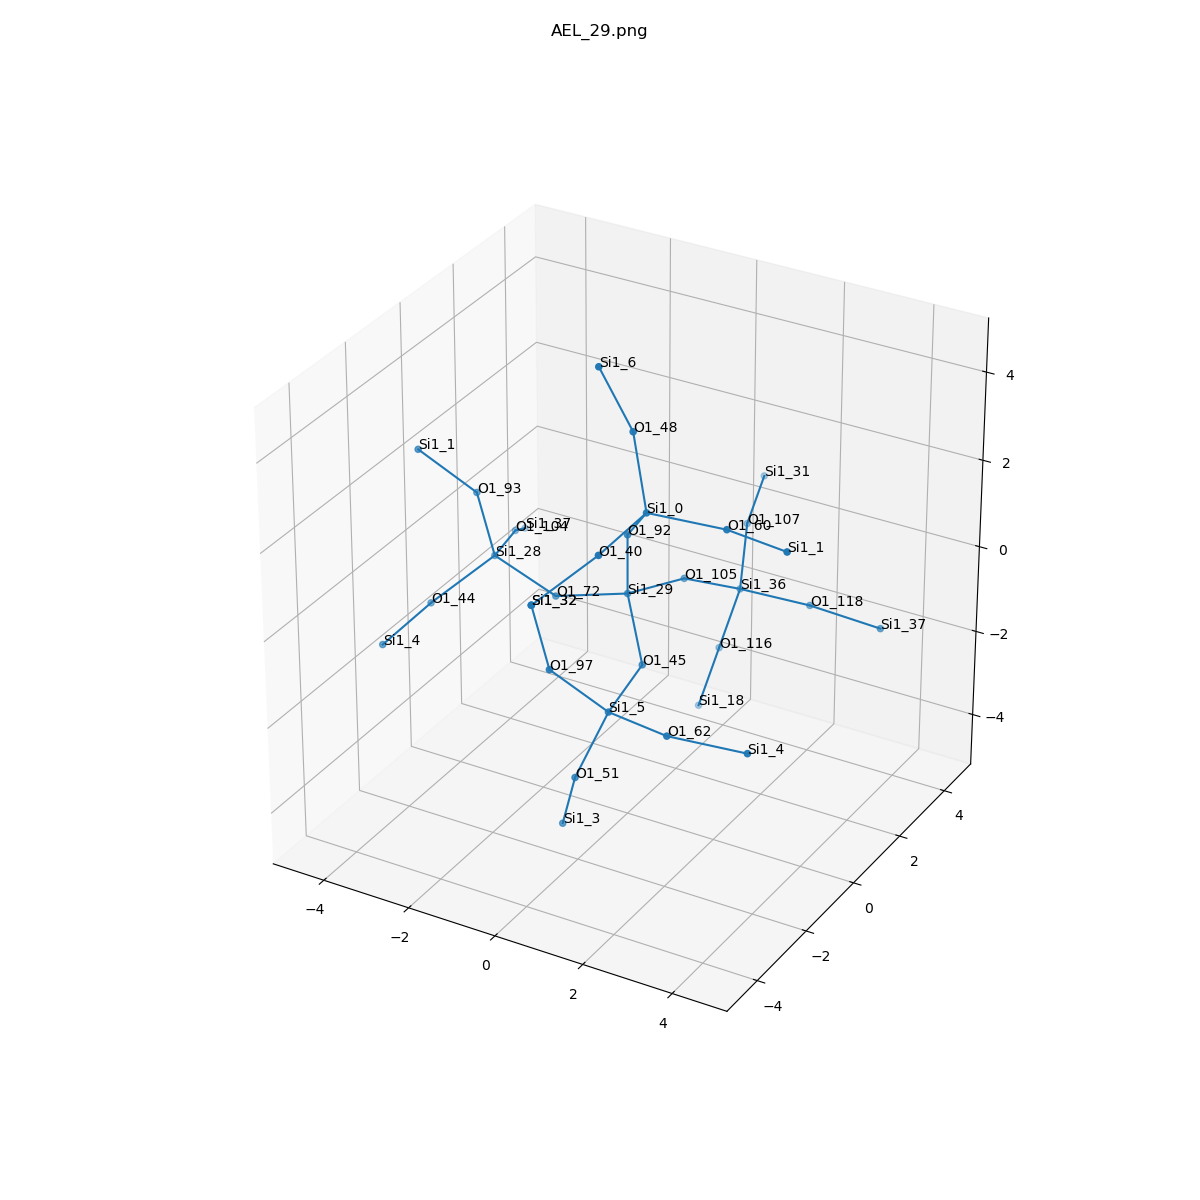

Values plotted in this chart, from the file beside it:
, neighbor_num, isite, atom, x, y, z, front_index
0, 0, 29, Si1, 0.0, 0.0, 0.0, 
1, 1, 92, O1, 0.192, -0.3334, 1.564, 0.0
2, 1, 45, O1, 0.9118, -0.9983, -0.8745, 0.0
3, 1, 105, O1, 0.4372, 1.523, -0.2812, 0.0
4, 1, 72, O1, -1.545, -0.1985, -0.4058, 0.0
5, 2, 0, Si1, 1.063, -1.107, 2.676, 1.0
6, 2, 5, Si1, 1.063, -2.586, -1.09, 2.0
7, 2, 36, Si1, 1.005, 2.836, -1.019, 3.0
8, 2, 28, Si1, -3.09, 0.0, 0.0, 4.0
9, 3, 48, O1, 0.5328, -0.7061, 4.141, 5.0
10, 3, 60, O1, 2.611, -0.6874, 2.53, 5.0
11, 3, 40, O1, 0.9118, -2.695, 2.46, 5.0
12, 3, 62, O1, 2.611, -3.006, -0.9441, 6.0
13, 3, 97, O1, 0.192, -3.36, 0.02143, 6.0
14, 3, 51, O1, 0.5328, -2.987, -2.555, 6.0
15, 3, 116, O1, 0.5328, 2.836, -2.555, 7.0
16, 3, 118, O1, 2.611, 2.836, -0.9441, 7.0
17, 3, 107, O1, 0.4372, 4.148, -0.2812, 7.0
18, 3, 44, O1, -4.002, -0.9983, -0.8745, 8.0
19, 3, 104, O1, -3.528, 1.523, -0.2812, 8.0
20, 3, 93, O1, -3.282, -0.3334, 1.564, 8.0
21, 4, 6, Si1, 0.002494, -1.107, 5.606, 9.0
22, 4, 1, Si1, 4.158, -1.107, 2.676, 10.0
23, 4, 32, Si1, 0.0, -3.693, 1.586, 11.0
24, 4, 4, Si1, 4.158, -2.586, -1.09, 12.0
25, 4, 32, Si1, 0.0, -3.693, 1.586, 13.0
26, 4, 3, Si1, 0.002494, -2.586, -4.02, 14.0
27, 4, 18, Si1, 0.06068, 2.836, -4.091, 15.0
28, 4, 37, Si1, 4.217, 2.836, -1.019, 16.0
29, 4, 31, Si1, 0.0, 5.671, 0.0, 17.0
30, 4, 4, Si1, -4.154, -2.586, -1.09, 18.0
31, 4, 37, Si1, -4.095, 2.836, -1.019, 19.0
32, 4, 1, Si1, -4.154, -1.107, 2.676, 20.0
